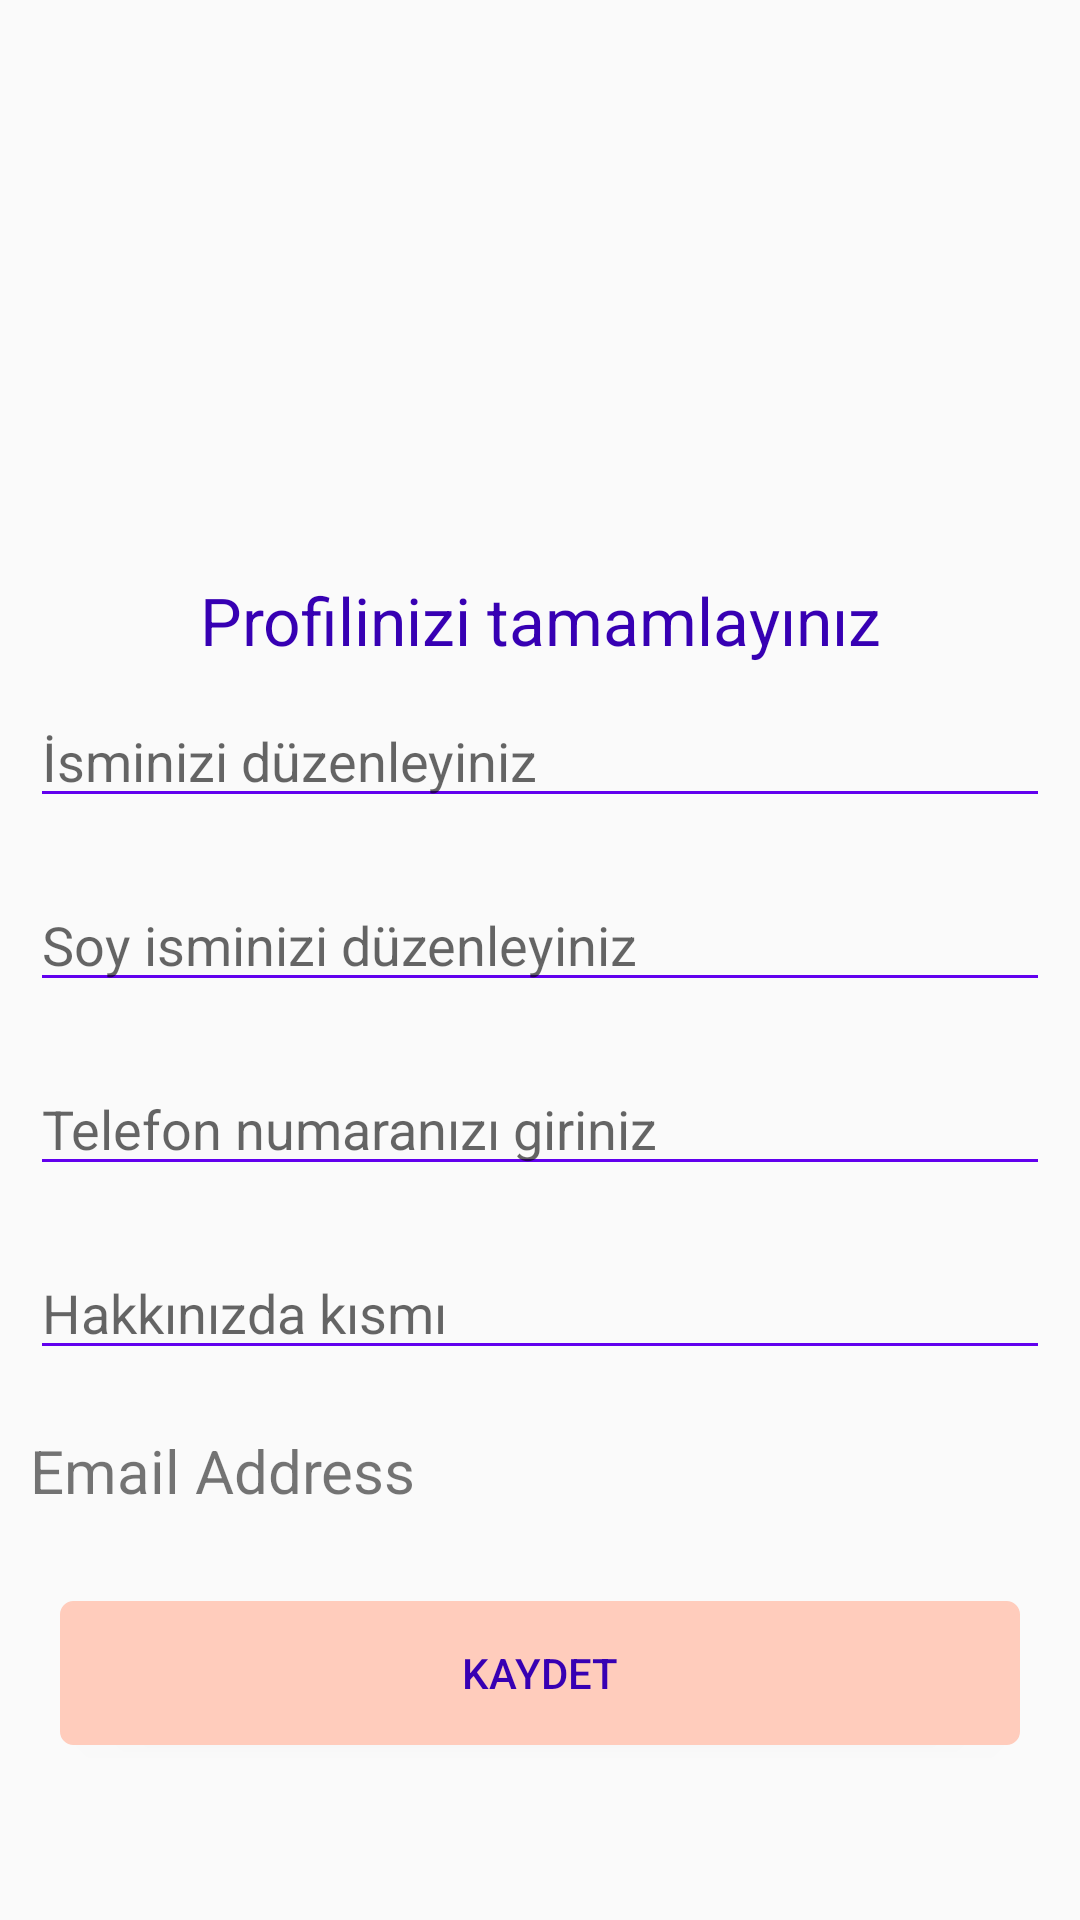

The Android layout XML behind this screen, and the referenced resources:
<!-- AndroidManifest.xml: application theme AppTheme -->
<!-- res/layout/activity_create_profile.xml -->
<?xml version="1.0" encoding="utf-8"?>
<androidx.coordinatorlayout.widget.CoordinatorLayout xmlns:android="http://schemas.android.com/apk/res/android"
    xmlns:app="http://schemas.android.com/apk/res-auto"
    xmlns:tools="http://schemas.android.com/tools"
    android:id="@+id/edit_profile"
    android:layout_width="match_parent"
    android:layout_height="match_parent"
    tools:context=".Profile.CreateProfileActivity">

    <com.google.android.material.appbar.AppBarLayout
        android:id="@+id/appbar"
        android:layout_width="match_parent"
        android:layout_height="192dp">

        <com.google.android.material.appbar.CollapsingToolbarLayout
            android:layout_width="match_parent"
            android:layout_height="match_parent"
            app:contentScrim="?attr/colorPrimary"
            app:layout_scrollFlags="scroll|exitUntilCollapsed"
            app:toolbarId="@+id/toolbar">

            <ImageView
                android:id="@+id/update_imageView"
                android:layout_width="match_parent"
                android:layout_height="182dp"
                android:layout_gravity="center_vertical"
                android:foreground="@drawable/rounded"
                android:onClick="SelectProfileImage"
                android:src="@drawable/ic_action_profile_in"
                app:layout_constraintEnd_toEndOf="parent"
                app:layout_constraintStart_toStartOf="parent"
                app:layout_constraintTop_toTopOf="parent" />

        </com.google.android.material.appbar.CollapsingToolbarLayout>
    </com.google.android.material.appbar.AppBarLayout>

    <androidx.core.widget.NestedScrollView
        android:layout_width="match_parent"
        android:layout_height="match_parent"
        app:layout_behavior="com.google.android.material.appbar.AppBarLayout$ScrollingViewBehavior">

        <LinearLayout
            android:layout_width="match_parent"
            android:layout_height="wrap_content"
            android:orientation="vertical">

            <TextView
                android:id="@+id/textViewProfile"
                android:layout_width="match_parent"
                android:layout_height="wrap_content"
                android:gravity="center_horizontal"
                android:text="@string/edit_profile"
                android:textAppearance="?android:attr/textAppearanceLarge"
                android:textColor="@color/colorPrimaryDark" />

            <EditText
                android:id="@+id/EditTextName"
                android:layout_width="match_parent"
                android:layout_height="wrap_content"
                android:layout_margin="10dp"
                android:autoText="true"
                android:backgroundTint="@color/colorPrimary"
                android:ems="10"
                android:hint="@string/enter_your_name"
                android:inputType="textPersonName|textCapSentences"
                android:textColor="@color/colorPrimaryDark" />

            <EditText
                android:id="@+id/EditTextSurname"
                android:layout_width="match_parent"
                android:layout_height="wrap_content"
                android:layout_margin="10dp"
                android:autoText="true"
                android:backgroundTint="@color/colorPrimary"
                android:ems="10"
                android:hint="@string/enter_your_surname"
                android:inputType="textPersonName|textCapSentences"
                android:textColor="@color/colorPrimaryDark" />

            <EditText
                android:id="@+id/EditTextPhone"
                android:layout_width="match_parent"
                android:layout_height="wrap_content"
                android:layout_margin="10dp"
                android:autoText="true"
                android:backgroundTint="@color/colorPrimary"
                android:ems="10"
                android:hint="@string/enter_your_phone_number"
                android:inputType="number"
                android:textColor="@color/colorPrimaryDark" />

            <EditText
                android:id="@+id/EditTextInfo"
                android:layout_width="match_parent"
                android:layout_height="wrap_content"
                android:layout_margin="10dp"
                android:autoText="true"
                android:backgroundTint="@color/colorPrimary"
                android:ems="10"
                android:hint="@string/info"
                android:inputType="textPersonName|textCapSentences"
                android:textColor="@color/colorPrimaryDark" />

            <TextView
                android:id="@+id/textViewEmailAdress"
                android:layout_width="match_parent"
                android:layout_height="wrap_content"
                android:layout_margin="10dp"
                android:ems="10"
                android:text="@string/email_address"
                android:textColor="@color/ColorSecondaryText"
                android:textSize="20sp" />

            <Button
                android:id="@+id/btnSaveButton"
                android:layout_width="match_parent"
                android:layout_height="wrap_content"
                android:layout_margin="20dp"
                android:layout_marginTop="10dp"
                android:background="@drawable/custom_button"
                android:text="@string/ok"
                android:textColor="@color/colorPrimaryDark" />

            <ProgressBar
                android:id="@+id/progressbar_cp"
                style="@style/Widget.AppCompat.ProgressBar.Horizontal"
                android:layout_width="match_parent"
                android:layout_height="wrap_content"
                android:indeterminateTint="@color/colorSecondaryDark"
                android:visibility="invisible" />
        </LinearLayout>
    </androidx.core.widget.NestedScrollView>


</androidx.coordinatorlayout.widget.CoordinatorLayout>
<!-- resources referenced by this layout -->
<resources>
  <color name="colorPrimary">#6200EE</color>
  <color name="colorPrimaryDark">#3700B3</color>
  <!-- drawable custom_button (drawable) -->
  <?xml version="1.0" encoding="utf-8"?>
  <selector xmlns:android="http://schemas.android.com/apk/res/android">
      <item android:state_pressed="true" >
          <shape>
              <solid
                  android:color="#ffccbc" />
              <stroke
                  android:width="1dp"
                  android:color="#ffccbc" />
              <corners
                  android:radius="3dp" />
              <padding
                  android:left="10dp"
                  android:top="10dp"
                  android:right="10dp"
                  android:bottom="10dp" />
          </shape>
      </item>
      <item>
          <shape>
              <gradient
                  android:startColor="#ffccbc"
                  android:endColor="#ffccbc"
                  android:angle="270" />
              <stroke
                  android:width="1dp"
                  android:color="#ffccbc" />
              <corners
                  android:radius="4dp" />
              <padding
                  android:left="10dp"
                  android:top="10dp"
                  android:right="10dp"
                  android:bottom="10dp" />
          </shape>
      </item>
  </selector>
  <!-- drawable rounded (drawable) -->
  <?xml version="1.0" encoding="utf-8"?>
  <shape
      xmlns:android="http://schemas.android.com/apk/res/android"
      android:innerRadiusRatio="5"
      android:shape="ring"
      android:thicknessRatio="1"
      android:useLevel="false">
      <gradient
          android:type="radial"
          android:gradientRadius="5dp"
          android:endColor="@color/color_background"/>
  
  </shape>
  <string name="edit_profile">Profilinizi tamamlayınız</string>
  <string name="email_address">Email Address</string>
  <string name="enter_your_name">İsminizi düzenleyiniz</string>
  <string name="enter_your_phone_number">Telefon numaranızı giriniz</string>
  <string name="enter_your_surname">Soy isminizi düzenleyiniz</string>
  <string name="info">Hakkınızda kısmı</string>
  <string name="ok">Kaydet</string>
  <style name="AppTheme" parent="Theme.AppCompat.Light.DarkActionBar">
          
          <item name="colorPrimary">@color/colorSecondaryDark</item>
          <item name="colorPrimaryDark">@color/colorPrimaryDark</item>
          <item name="colorAccent">@color/colorAccent</item>
      </style>
  <color name="colorAccent">#03DAC5</color>
</resources>
